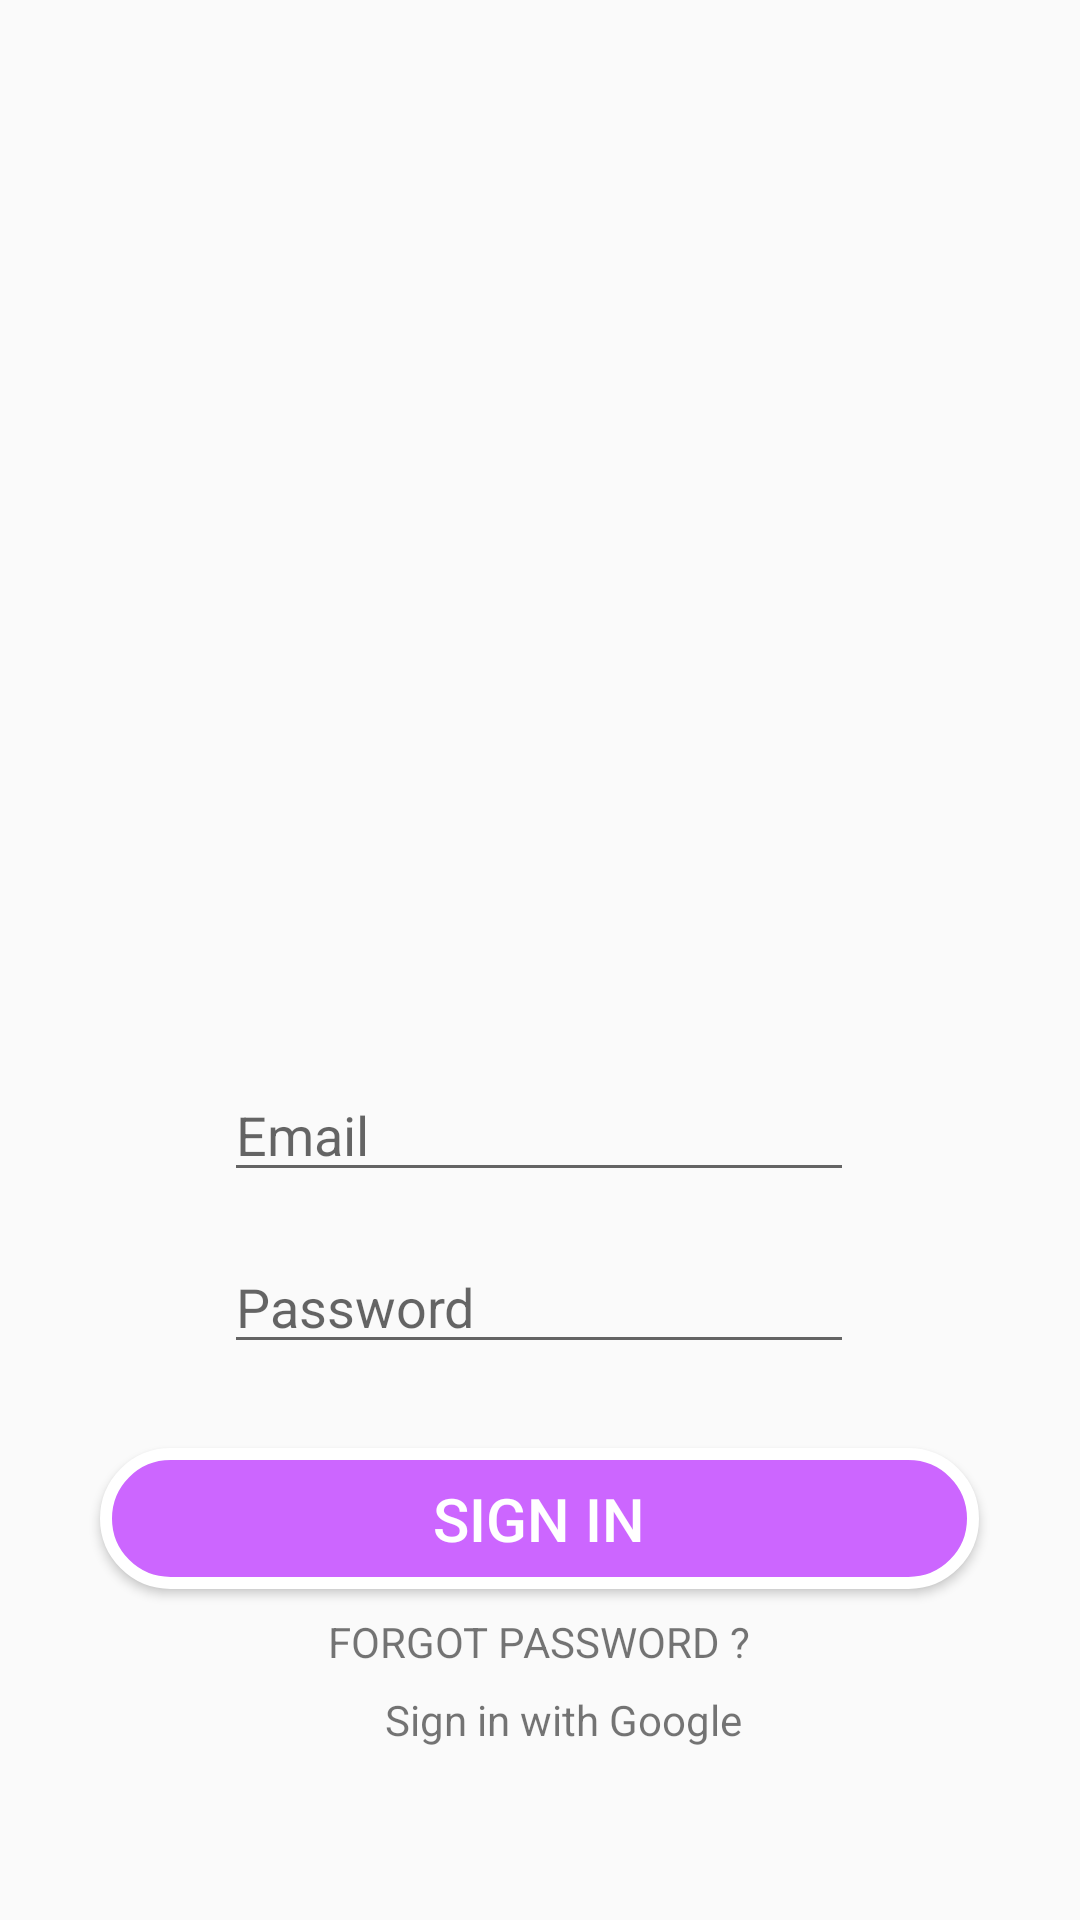

Reconstruct the res/layout file that produces this screen, plus the resources it refers to.
<!-- AndroidManifest.xml: application theme Theme.Lab08firebase -->
<!-- res/layout/sign_in_screen.xml -->
<?xml version="1.0" encoding="utf-8"?>
<androidx.constraintlayout.widget.ConstraintLayout xmlns:android="http://schemas.android.com/apk/res/android"
    xmlns:app="http://schemas.android.com/apk/res-auto"
    xmlns:tools="http://schemas.android.com/tools"
    android:layout_width="match_parent"
    android:layout_height="match_parent"
    android:background="@drawable/sign_in_screen1"
    android:onClick="setOnClickListener">

    <EditText
        android:id="@+id/edtPassword_SignIn"
        android:layout_width="wrap_content"
        android:layout_height="wrap_content"
        android:layout_marginTop="16dp"
        android:ems="10"
        android:hint="Password"
        android:inputType="textPassword"
        app:layout_constraintEnd_toEndOf="@+id/edtEmail_SignIn"
        app:layout_constraintHorizontal_bias="0.0"
        app:layout_constraintStart_toStartOf="@+id/edtEmail_SignIn"
        app:layout_constraintTop_toBottomOf="@+id/edtEmail_SignIn" />


    <EditText
        android:id="@+id/edtEmail_SignIn"
        android:layout_width="wrap_content"
        android:layout_height="wrap_content"
        android:layout_marginTop="4dp"
        android:ems="10"
        android:hint="Email"
        android:inputType="textPersonName"
        app:layout_constraintEnd_toEndOf="parent"
        app:layout_constraintHorizontal_bias="0.497"
        app:layout_constraintStart_toStartOf="parent"
        app:layout_constraintTop_toTopOf="@+id/space2" />

    <Space
        android:id="@+id/space2"
        android:layout_width="0dp"
        android:layout_height="0dp"
        android:layout_marginTop="352dp"
        app:layout_constraintEnd_toEndOf="parent"
        app:layout_constraintHorizontal_bias="1.0"
        app:layout_constraintStart_toStartOf="parent"
        app:layout_constraintTop_toTopOf="parent" />

    <TextView
        android:id="@+id/textView"
        android:layout_width="192dp"
        android:layout_height="19dp"
        android:layout_marginTop="8dp"
        android:text="FORGOT PASSWORD ?"
        android:textAlignment="center"
        app:layout_constraintEnd_toEndOf="@+id/btnSignIn"
        app:layout_constraintHorizontal_bias="0.495"
        app:layout_constraintStart_toStartOf="@+id/btnSignIn"
        app:layout_constraintTop_toBottomOf="@+id/btnSignIn" />

    <ImageView
        android:id="@+id/imageView"
        android:layout_width="41dp"
        android:layout_height="39dp"
        android:textAlignment="center"
        app:layout_constraintEnd_toEndOf="@+id/textView"
        app:layout_constraintHorizontal_bias="0.0"
        app:layout_constraintStart_toStartOf="@+id/textView"
        app:layout_constraintTop_toBottomOf="@+id/textView"
        app:srcCompat="@drawable/icon_gg" />

    <TextView
        android:id="@+id/textView2"
        android:layout_width="wrap_content"
        android:layout_height="wrap_content"
        android:layout_marginStart="4dp"
        android:text="Sign in with Google"
        app:layout_constraintBottom_toBottomOf="@+id/imageView"
        app:layout_constraintStart_toEndOf="@+id/imageView"
        app:layout_constraintTop_toTopOf="@+id/imageView"
        app:layout_constraintVertical_bias="0.35" />

    <TextView
        android:id="@+id/textView3"
        android:layout_width="wrap_content"
        android:layout_height="wrap_content"
        android:layout_marginTop="100dp"
        android:text="Do not an account ?"
        android:textColor="#FFFFFF"
        app:layout_constraintBottom_toBottomOf="parent"
        app:layout_constraintEnd_toEndOf="@+id/imageView"
        app:layout_constraintHorizontal_bias="0.451"
        app:layout_constraintStart_toStartOf="@+id/imageView"
        app:layout_constraintTop_toBottomOf="@+id/imageView" />

    <TextView
        android:id="@+id/textView4"
        android:layout_width="wrap_content"
        android:layout_height="wrap_content"
        android:layout_marginStart="20dp"
        android:freezesText="false"
        android:text="Register here"
        android:textColor="#FFFFFF"
        android:textStyle="bold"
        app:layout_constraintBottom_toBottomOf="@+id/textView3"
        app:layout_constraintEnd_toEndOf="parent"
        app:layout_constraintHorizontal_bias="0.0"
        app:layout_constraintStart_toEndOf="@+id/textView3"
        app:layout_constraintTop_toTopOf="@+id/textView3"
        app:layout_constraintVertical_bias="0.0" />

    <Button
        android:id="@+id/btnSignIn"
        android:layout_width="293dp"
        android:layout_height="47dp"
        android:layout_marginTop="28dp"
        android:background="@drawable/bogoc_nenhong"
        android:onClick="setOnClickListener"
        android:text="SIGN IN"
        android:textColor="#FFFFFF"
        android:textSize="20sp"
        app:layout_constraintEnd_toEndOf="@+id/edtPassword_SignIn"
        app:layout_constraintStart_toStartOf="@+id/edtPassword_SignIn"
        app:layout_constraintTop_toBottomOf="@+id/edtPassword_SignIn" />
</androidx.constraintlayout.widget.ConstraintLayout>
<!-- resources referenced by this layout -->
<resources>
  <!-- drawable bogoc_nenhong (drawable) -->
  <?xml version="1.0" encoding="utf-8"?>
  <shape
      xmlns:android="http://schemas.android.com/apk/res/android"
      android:shape="rectangle">
  
      
          <solid
              android:color="#CC66FF" >
         </solid>
  
      
      <stroke
          android:width="4dp"
          android:color="#FFFFFF" >
      </stroke>
  
      
      <padding
          android:left="10dp"
          android:top="10dp"
          android:right="10dp"
          android:bottom="10dp" >
      </padding>
  
      
      <corners
          android:radius="100dp" >
      </corners>
  
  </shape>
  <style name="Theme.Lab08firebase" parent="Theme.AppCompat.DayNight.NoActionBar">
          
          <item name="colorPrimary">@color/purple_500</item>
          <item name="colorPrimaryVariant">@color/purple_700</item>
          <item name="colorOnPrimary">@color/white</item>
          
          <item name="colorSecondary">@color/teal_200</item>
          <item name="colorSecondaryVariant">@color/teal_700</item>
          <item name="colorOnSecondary">@color/black</item>
          
          <item name="android:statusBarColor" tools:targetApi="l">?attr/colorPrimaryVariant</item>
          
      </style>
  <!-- not gathered from this repository: default colours our renderer supplied (Android Studio template values) -->
  <color name="purple_500">#FF6200EE</color>
  <color name="purple_700">#FF3700B3</color>
  <color name="teal_200">#FF03DAC5</color>
  <color name="teal_700">#FF018786</color>
  <color name="black">#FF000000</color>
  <color name="white">#FFFFFFFF</color>
</resources>
